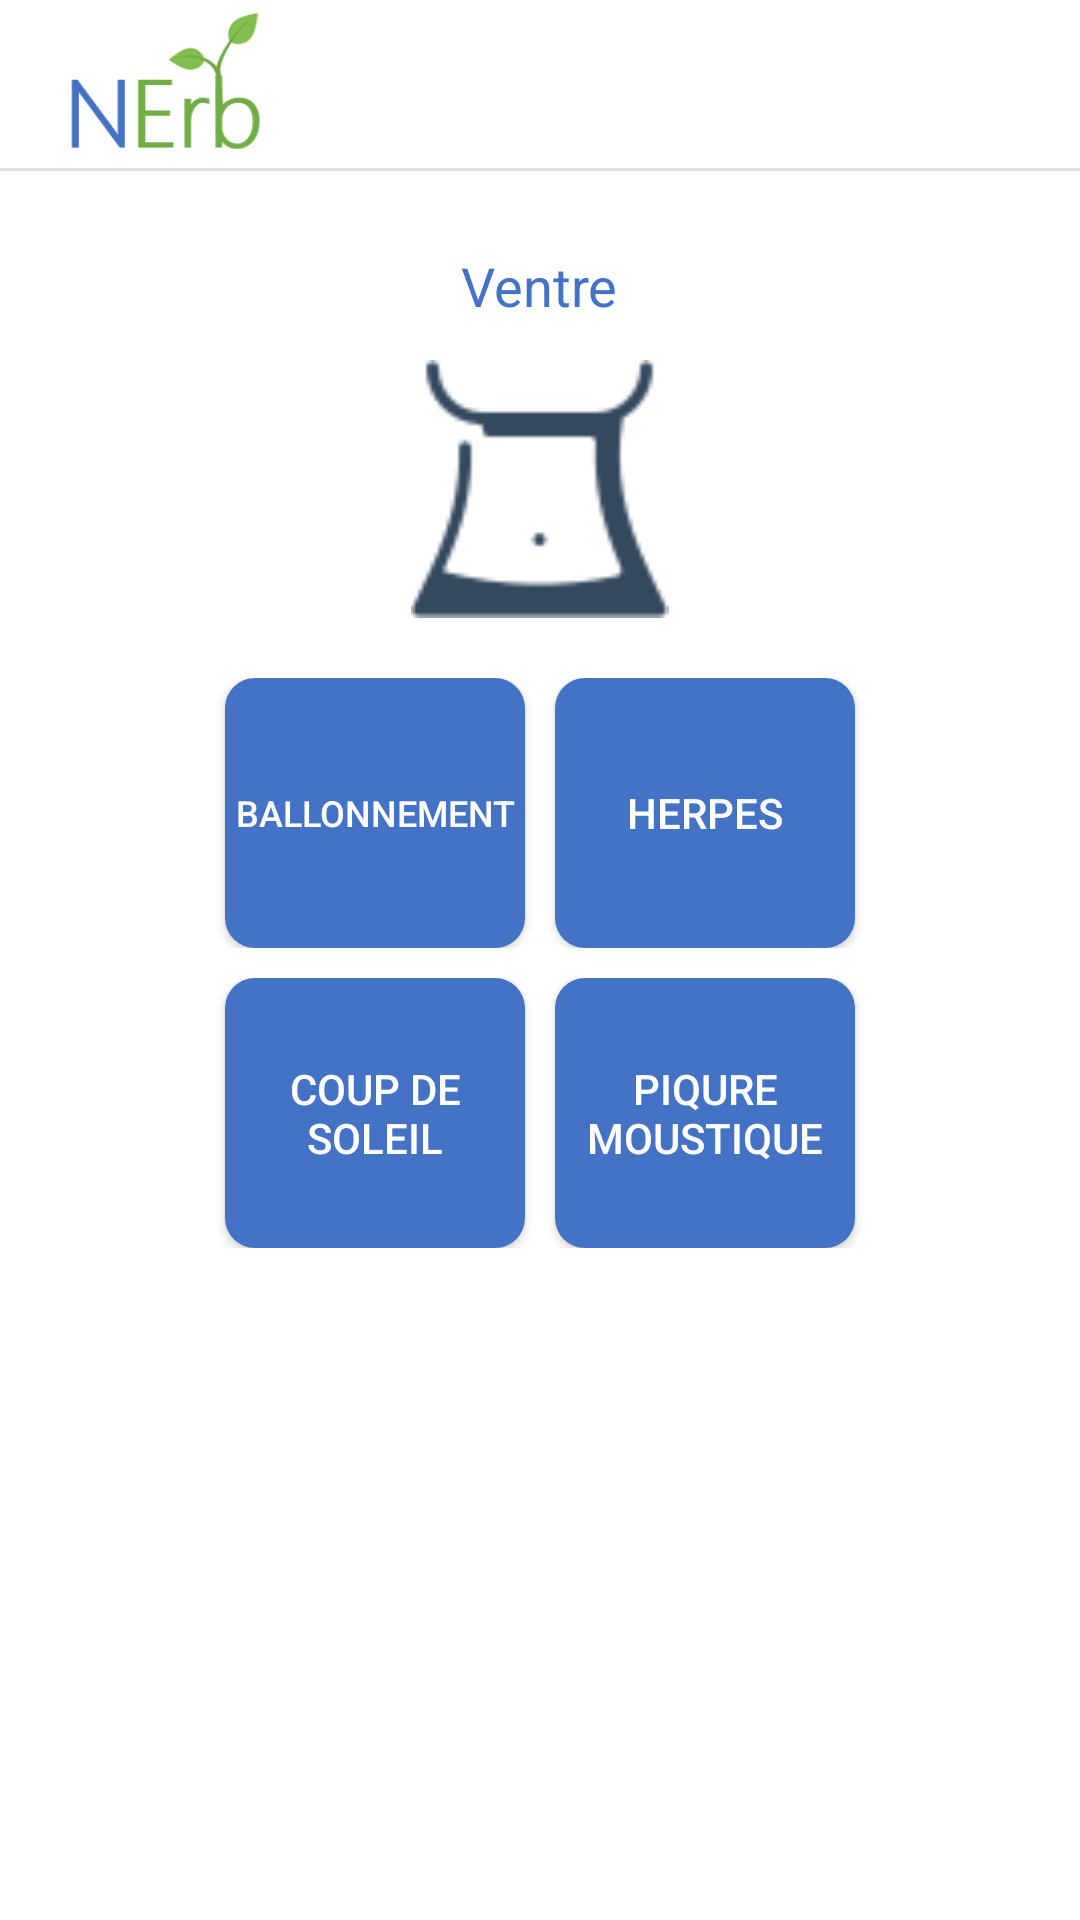

Produce the Android XML layout that renders to this screen, including the resource entries it uses.
<!-- AndroidManifest.xml: application theme AppTheme -->
<!-- res/layout/symptomes_ventre.xml -->
<?xml version="1.0" encoding="utf-8"?>
<androidx.constraintlayout.widget.ConstraintLayout xmlns:android="http://schemas.android.com/apk/res/android"
    xmlns:app="http://schemas.android.com/apk/res-auto"
    xmlns:tools="http://schemas.android.com/tools"
    android:layout_width="match_parent"
    android:layout_height="match_parent"
    android:background="@android:color/white"
    tools:context=".SymptomesVentre">

    // menu

    <include
        android:id="@+id/app_bar"
        layout="@layout/app_bar"></include>


    <View
        android:id="@+id/divider"
        android:layout_width="480dp"
        android:layout_height="1dp"
        android:layout_marginTop="56dp"
        android:background="?android:attr/listDivider"
        app:layout_constraintEnd_toEndOf="parent"
        app:layout_constraintHorizontal_bias="0.507"
        app:layout_constraintStart_toStartOf="parent"
        app:layout_constraintTop_toTopOf="parent" />

    <ScrollView
        android:layout_width="410dp"
        android:layout_height="685dp"
        android:layout_marginTop="59dp"
        android:layout_marginEnd="1dp"
        android:layout_marginRight="1dp"
        app:layout_constraintEnd_toEndOf="parent"
        app:layout_constraintStart_toStartOf="parent"
        app:layout_constraintTop_toTopOf="parent">

        <LinearLayout
            android:layout_width="fill_parent"
            android:layout_height="fill_parent"
            android:orientation="vertical">

            <TextView
                android:id="@+id/textView"
                android:layout_width="wrap_content"
                android:layout_height="37dp"
                android:layout_gravity="top|center"
                android:layout_marginTop="24dp"
                android:gravity="center_horizontal"
                android:text="Ventre"
                android:textColor="#4472C4"
                android:textSize="18sp"
                app:layout_constraintTop_toBottomOf="@+id/divider" />

            <ImageView
                android:id="@+id/imageView3"
                android:layout_width="87dp"
                android:layout_height="86dp"
                android:layout_gravity="top|center"
                android:layout_marginBottom="20dip"
                app:srcCompat="@drawable/logo_ventre" />

            <LinearLayout
                android:layout_width="wrap_content"
                android:layout_height="wrap_content"
                android:layout_gravity="center"
                android:layout_marginBottom="10dip"
                android:orientation="horizontal">

                <Button
                    android:id="@+id/buttonB"
                    android:layout_width="100dp"
                    android:layout_height="90dp"
                    android:layout_gravity="start"
                    android:layout_marginLeft="10dip"
                    android:background="@drawable/rounded_corners"
                    android:gravity="center"
                    android:text="Ballonnement"
                    android:textColor="@android:color/white"
                    android:textSize="12sp" />

                <Button
                    android:id="@+id/buttonH"
                    android:layout_width="100dp"
                    android:layout_height="90dp"
                    android:layout_gravity="top|center"
                    android:layout_marginLeft="10dip"
                    android:layout_marginRight="10dip"
                    android:background="@drawable/rounded_corners"
                    android:gravity="center"
                    android:text="Herpes"
                    android:textColor="@android:color/white" />

            </LinearLayout>

            <LinearLayout
                android:layout_width="wrap_content"
                android:layout_height="wrap_content"
                android:layout_gravity="center"
                android:layout_marginBottom="10dip"
                android:orientation="horizontal">

                <Button
                    android:id="@+id/buttonC"
                    android:layout_width="100dp"
                    android:layout_height="90dp"
                    android:layout_gravity="start"
                    android:layout_marginLeft="10dip"
                    android:background="@drawable/rounded_corners"
                    android:gravity="center"
                    android:text="Coup de Soleil"
                    android:textColor="@android:color/white" />

                <Button
                    android:id="@+id/buttonP"
                    android:layout_width="100dp"
                    android:layout_height="90dp"
                    android:layout_gravity="top|center"
                    android:layout_marginLeft="10dip"
                    android:layout_marginRight="10dip"
                    android:background="@drawable/rounded_corners"
                    android:gravity="center"
                    android:text="Piqure Moustique"
                    android:textColor="@android:color/white" />

            </LinearLayout>

            <LinearLayout
                android:layout_width="wrap_content"
                android:layout_height="wrap_content"
                android:layout_gravity="center"
                android:layout_marginBottom="10dip"
                android:orientation="horizontal" />

        </LinearLayout>
    </ScrollView>


</androidx.constraintlayout.widget.ConstraintLayout>
<!-- res/layout/app_bar.xml (included above) -->
<?xml version="1.0" encoding="utf-8"?>
<androidx.appcompat.widget.Toolbar
    xmlns:android="http://schemas.android.com/apk/res/android"
    xmlns:app="http://schemas.android.com/apk/res-auto"
    android:layout_width="match_parent"
    android:layout_height="wrap_content"
    app:theme = "@style/CustomToolbarStyle"
    app:popupTheme="@style/CustomPopUpStyle"
    app:navigationIcon="@mipmap/nerb_foreground"
    app:titleTextColor="@color/white"
    >

</androidx.appcompat.widget.Toolbar>
<!-- resources referenced by this layout -->
<resources>
  <color name="white">#FFFFFF</color>
  <!-- drawable logo_ventre: png bitmap (drawable-v24, 2128 bytes) -->
  <!-- drawable rounded_corners (drawable) -->
  <?xml version="1.0" encoding="utf-8"?>
  <selector xmlns:android="http://schemas.android.com/apk/res/android">
          <item>
              <shape xmlns:android="http://schemas.android.com/apk/res/android" android:shape="rectangle">
                  <solid android:color="#4472c4" />
                  <corners android:radius="10dp" />
              </shape>
          </item>
  </selector>
  <!-- mipmap nerb_foreground: png bitmap (mipmap-hdpi, 3435 bytes) -->
  <style name="CustomPopUpStyle" parent="Theme.AppCompat.Light.NoActionBar">
          
          <item name="android:background">@color/white</item>
          <item name="overlapAnchor">false</item>
          <item name="android:dropDownVerticalOffset">-4dp</item>
  
      </style>
  <style name="CustomToolbarStyle" parent="Theme.AppCompat.Light.NoActionBar">
          <item name="android:background">@color/white</item>
      </style>
  <style name="AppTheme" parent="Theme.AppCompat.Light.NoActionBar">
          
          <item name="colorPrimary">@color/colorPrimary</item>
          <item name="colorPrimaryDark">@color/colorPrimaryDark</item>
          <item name="colorAccent">@color/colorAccent</item>
      </style>
  <color name="colorPrimary">#008577</color>
  <color name="colorPrimaryDark">#00574B</color>
  <color name="colorAccent">#D81B60</color>
</resources>
